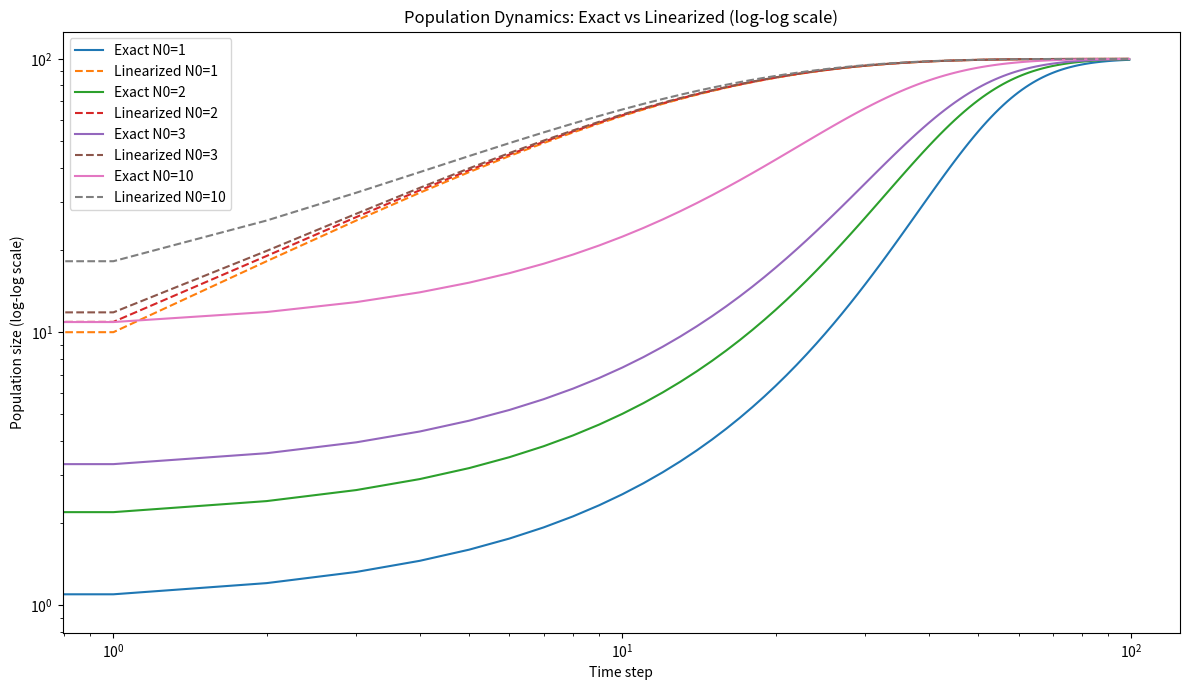

The script that saved this image:
import numpy as np
import matplotlib.pyplot as plt

# Parameters
K = 1e3
r = 0.1
b = 1


def population_next(N, K, r, b):
    return (r + 1) * N / (1 + (N / K) ** b)


# Fixed points
def fixed_points(K, r, b):
    N1 = 0
    N2 = K * r ** (1 / b)
    return N1, N2


def eigenvalues(K, r, b):
    # At N1 = 0
    lambda1 = r + 1
    # At N2 = K * r^{1/b}
    lambda2 = (1 + (1 - b) * r) / (1 + r)
    return lambda1, lambda2


def simulate(N0, K, r, b, steps=50):
    N = np.zeros(steps)
    N[0] = N0
    for t in range(steps - 1):
        N[t + 1] = population_next(N[t], K, r, b)
    return N


def linearized_solution(N0, N_star, eigenvalue, steps=50):
    delta = N0 - N_star
    return N_star + delta * eigenvalue ** np.arange(steps)


if __name__ == "__main__":
    N0_values = [1, 2, 3, 10]
    steps = 100
    N1, N2 = fixed_points(K, r, b)
    lambda1, lambda2 = eigenvalues(K, r, b)

    # Task d)
    N_star = N1
    eig = lambda1

    # Task f:
    N_star = N2
    eig = lambda2
    delta_N0_values = [-10, -3, -2, -1, 1, 2, 3, 10]

    # for delta_N0 in delta_N0_values:
    #     N0 = N_star + delta_N0
    #     N_exact = simulate(N0, K, r, b, steps)
    #     N_lin = linearized_solution(N0, N_star, eig, steps)
    #     plt.plot(np.arange(steps), N_exact, label=f"Exact $\\delta N_0$={delta_N0}")
    #     plt.plot(np.arange(steps), N_lin, "--", label=f"Linearized $\\delta N_0$={delta_N0}")

    plt.figure(figsize=(12, 7))
    for N0 in N0_values:
        N_exact = simulate(N0, K, r, b, steps)
        N_lin = linearized_solution(N0, N_star, eig, steps)
        plt.plot(np.arange(steps), N_exact, label=f"Exact N0={N0}")
        plt.plot(np.arange(steps), N_lin, "--", label=f"Linearized N0={N0}")
    plt.xscale("log")
    plt.yscale("log")
    plt.xlabel("Time step")
    plt.ylabel("Population size (log-log scale)")
    plt.title("Population Dynamics: Exact vs Linearized (log-log scale)")
    plt.legend()
    plt.tight_layout()
    plt.savefig("task2")
    # plt.savefig("task2f")
